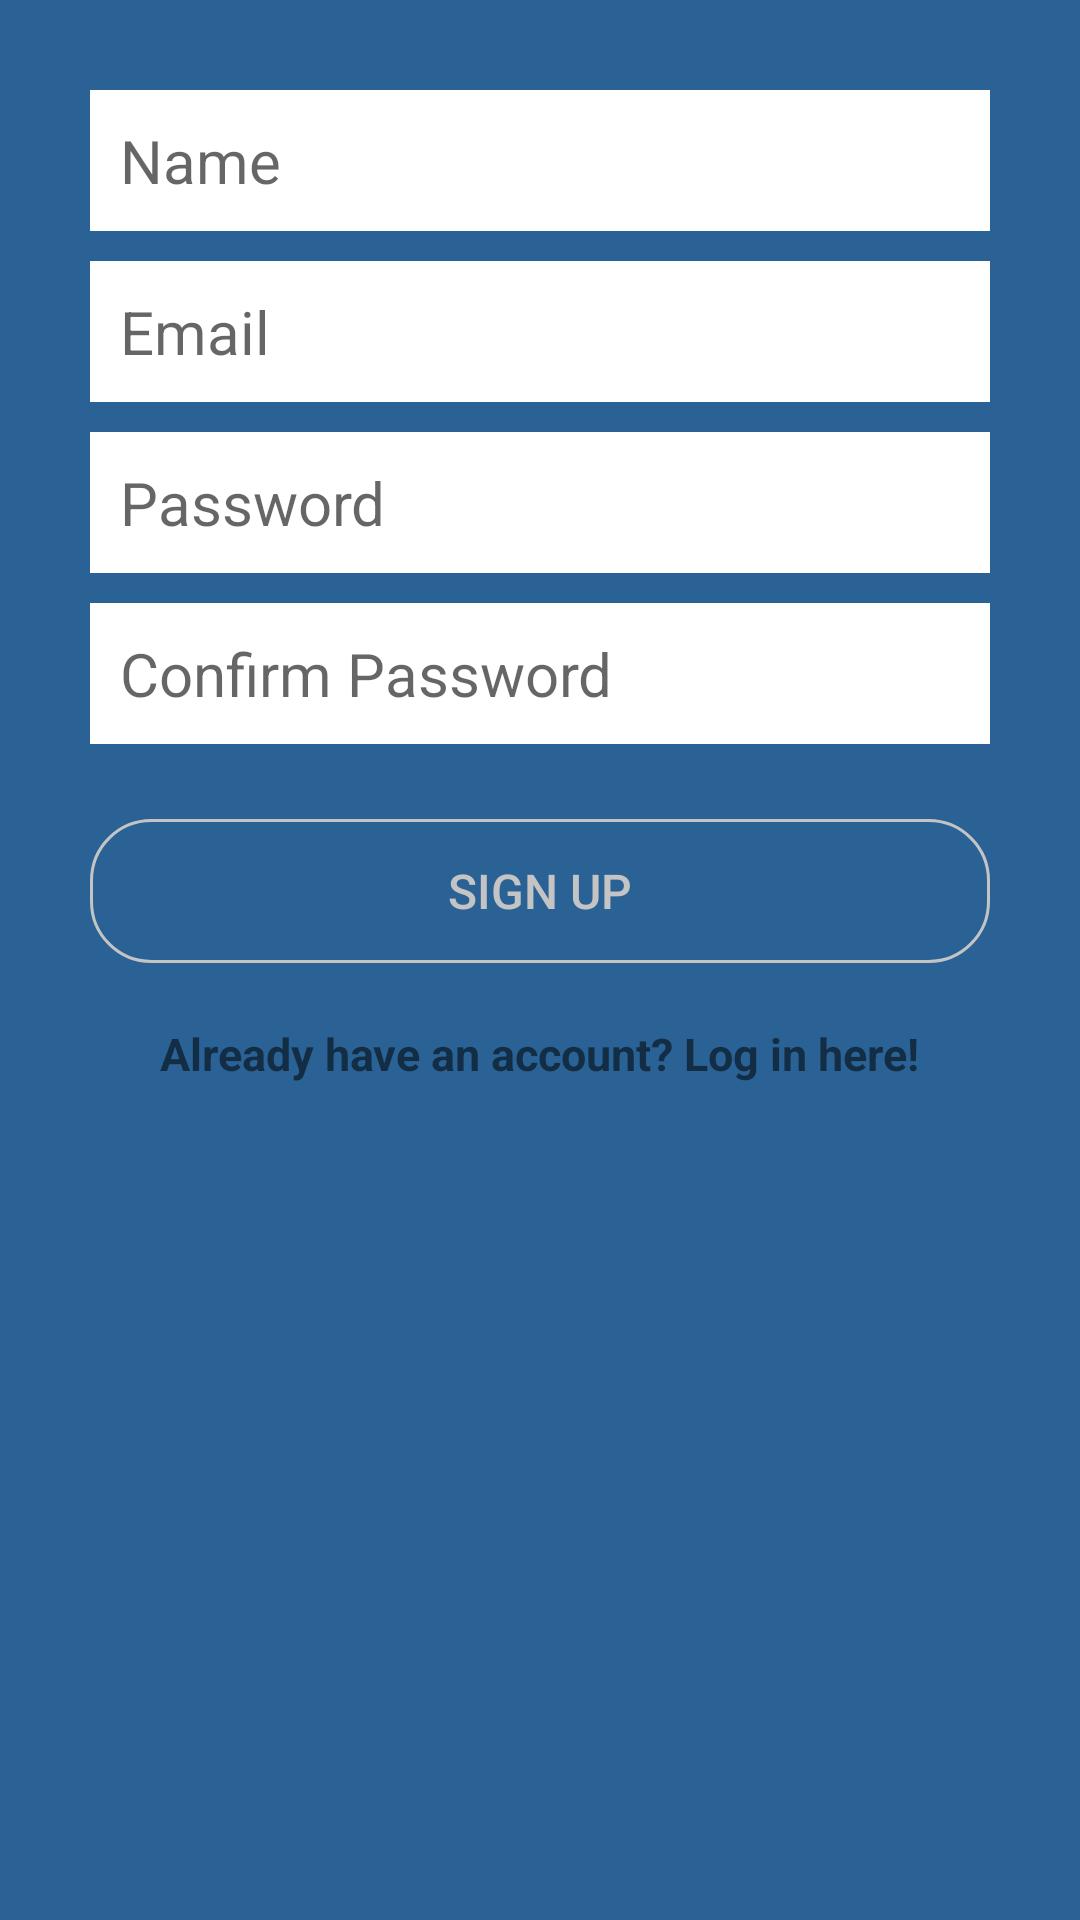

This screen was rendered from an Android layout file. Write that file and the resources it references.
<!-- AndroidManifest.xml: application theme AppTheme -->
<!-- res/layout/activity_create_account.xml -->
<?xml version="1.0" encoding="utf-8"?>
<androidx.constraintlayout.widget.ConstraintLayout xmlns:android="http://schemas.android.com/apk/res/android"
    xmlns:app="http://schemas.android.com/apk/res-auto"
    xmlns:tools="http://schemas.android.com/tools"
    android:layout_width="match_parent"
    android:background="@color/colorPrimary"
    android:layout_height="match_parent"
    tools:context=".CreateAccountActivity">

    <LinearLayout
        android:id="@+id/linearLayout"
        android:layout_width="0dp"
        android:layout_height="wrap_content"
        android:layout_centerHorizontal="true"
        android:layout_centerVertical="true"
        android:orientation="vertical"
        android:padding="30dp"
        app:layout_constraintEnd_toEndOf="parent"
        app:layout_constraintStart_toStartOf="parent"
        app:layout_constraintTop_toTopOf="parent">

        <EditText
            android:id="@+id/nameEditText"
            android:layout_width="match_parent"
            android:layout_height="wrap_content"
            android:layout_marginBottom="10dp"
            android:background="@android:color/white"
            android:hint="Name"
            android:nextFocusDown="@+id/passwordEditText"
            android:padding="10dp"
            android:textColor="@android:color/black"
            android:textSize="20sp" />

        <EditText
            android:id="@+id/emailEditText"
            android:layout_width="match_parent"
            android:layout_height="wrap_content"
            android:layout_marginBottom="10dp"
            android:background="@android:color/white"
            android:hint="Email"
            android:inputType="textEmailAddress"
            android:nextFocusDown="@+id/passwordEditText"
            android:padding="10dp"
            android:textColor="@android:color/black"
            android:textSize="20sp" />

        <EditText
            android:id="@+id/passwordEditText"
            android:layout_width="match_parent"
            android:layout_height="wrap_content"
            android:layout_marginBottom="10dp"
            android:background="@android:color/white"
            android:hint="Password"
            android:inputType="textPassword"
            android:nextFocusDown="@+id/passwordEditText"
            android:padding="10dp"
            android:textColor="@android:color/black"
            android:textSize="20sp" />

        <EditText
            android:id="@+id/confirmPasswordEditText"
            android:layout_width="match_parent"
            android:layout_height="wrap_content"
            android:layout_marginBottom="10dp"
            android:background="@android:color/white"
            android:hint="Confirm Password"
            android:inputType="textPassword"
            android:nextFocusDown="@+id/passwordEditText"
            android:padding="10dp"
            android:textColor="@android:color/black"
            android:textSize="20sp" />


        <Button
            android:id="@+id/createUserButton"
            android:layout_width="match_parent"
            android:layout_height="wrap_content"
            android:layout_marginTop="15dp"
            android:background="@drawable/bt_bg"
            android:paddingLeft="10dp"
            android:paddingRight="10dp"
            android:text="Sign up"
            android:textColor="#C4C4C4"
            android:textSize="16sp"
            />

        <TextView
            android:id="@+id/loginTextView"
            android:layout_width="wrap_content"
            android:layout_height="wrap_content"
            android:layout_gravity="center_horizontal"
            android:layout_marginTop="20dp"
            android:text="Already have an account? Log in here!"
            android:textSize="15sp"
            android:textStyle="bold" />

    </LinearLayout>















</androidx.constraintlayout.widget.ConstraintLayout>
<!-- resources referenced by this layout -->
<resources>
  <color name="colorPrimary">#2A6296</color>
  <!-- drawable bt_bg (drawable) -->
  <shape xmlns:android="http://schemas.android.com/apk/res/android"
      android:shape="rectangle">
  
      <corners android:topRightRadius="20dp"
          android:topLeftRadius="20dp"
          android:bottomRightRadius="20dp"
          android:bottomLeftRadius="20dp"/>
  
      <stroke
          android:width="1dp"
          android:color="@color/colorTextBox"/>
  
  </shape>
  <style name="AppTheme" parent="Theme.AppCompat.Light.NoActionBar">
          <item name="colorPrimary">@color/colorPrimary</item>
          <item name="colorPrimaryDark">@color/colorPrimaryDark</item>
          <item name="colorAccent">@color/colorAccent</item>
          <item name="windowActionBar">false</item>
          <item name="windowNoTitle">true</item>
      </style>
  <color name="colorTextBox">#C4C4C4</color>
  <color name="colorPrimaryDark">#2A6296</color>
  <color name="colorAccent">#304FFE</color>
</resources>
